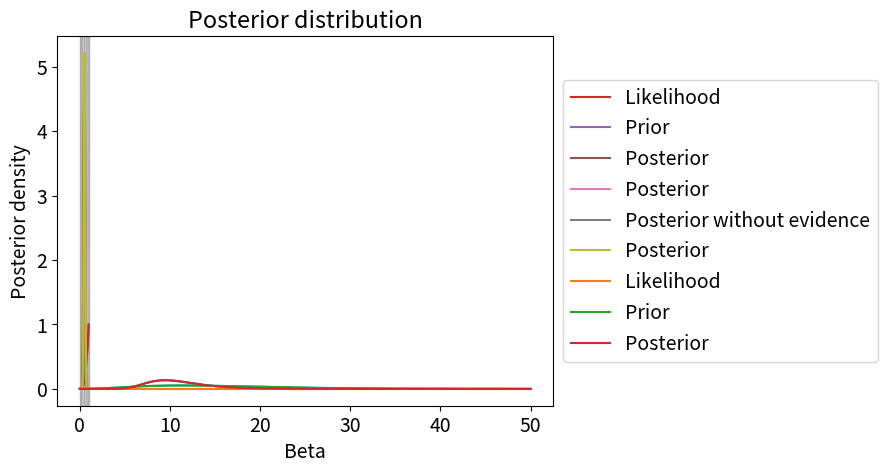

Recreate this plot in Python.
%config InlineBackend.figure_format = "retina"
import numpy as np
import matplotlib.pyplot as plt

from scipy.integrate import quad
from scipy.special import comb
from scipy.optimize import minimize_scalar
from scipy import stats


plt.rcParams["font.size"] = 14

N_HEADS = 3
N_TRIALS = 3

def binomial_likelihood(n_success, n_trials, p):
    C = comb(n_trials, n_success) # combinatorial coefficient
    return C * (p**n_success) * (1 - p)**(n_trials - n_success)

theta_space = np.linspace(0, 1, num=500) 

likelihood = binomial_likelihood(N_HEADS, N_TRIALS, theta_space)

plt.plot(theta_space, likelihood)
plt.xlabel("Theta")
plt.ylabel("Likelihood")
plt.show()

# to find the MLE, we *minimize* the negative likelihood
minimize_scalar(
    lambda x: -binomial_likelihood(N_HEADS, N_TRIALS, x),
    bounds=(0, 1),
    method="bounded"
)

# Can't be asked to write my own function, so I will just use the one that comes with scipy
prior = stats.beta(20, 20)

plt.plot(theta_space, prior.pdf(theta_space))

# The percentile point function is a readily available method that allows me to find quantiles quickly, without having to do integrals myself.
# I want to know where 99% of the probability concentrates, so I look for the (0.005, 0.995) interval
low, high = prior.ppf([0.005, 0.995])
print(low, high)

# The shaded region only has 1% of probability
plt.plot(theta_space, prior.pdf(theta_space))
plt.axvspan(0, low, color='gray', alpha=0.3)
plt.axvspan(high, 1, color='gray', alpha=0.3)
plt.xlabel("Theta")
plt.title("Prior distribution")
plt.show()

# Let's calculate the integral

def integrand(theta):
    likelihood = binomial_likelihood(N_HEADS, N_TRIALS, theta)
    prior = stats.beta(20, 20).pdf(theta)
    return likelihood * prior

# theta can take values between 0 and 1, so those should be our integration limits
evidence, numerical_error = quad(integrand, 0, 1)

print(evidence)

# The numerical error in the result is small (compared to the result), so we proceed happily :)
print(numerical_error)

def posterior(theta, evidence=evidence):
    likelihood = binomial_likelihood(N_HEADS, N_TRIALS, theta)
    prior = stats.beta(20, 20).pdf(theta)
    return likelihood * prior / evidence

plt.plot(theta_space, binomial_likelihood(N_HEADS, N_TRIALS, theta_space), label='Likelihood')
plt.plot(theta_space, stats.beta(20, 20).pdf(theta_space), label='Prior')
plt.plot(theta_space, posterior(theta_space), label='Posterior')
plt.legend(bbox_to_anchor=[1, 0.5], loc='center left')
plt.xlabel("Theta")
plt.show()

minimize_scalar(
    lambda theta: -posterior(theta),
    bounds=(0, 1),
    method="bounded"
)

# Side question: Did we really need to compute the evidence term? What happens to the shape of the function if we exclude it?

def posterior_without_evidence(theta):
    likelihood = binomial_likelihood(N_HEADS, N_TRIALS, theta)
    prior = stats.beta(20, 20).pdf(theta)
    return likelihood * prior

plt.plot(theta_space, posterior(theta_space), label='Posterior')
plt.plot(theta_space, posterior_without_evidence(theta_space), label='Posterior without evidence')
plt.legend(bbox_to_anchor=[1, 0.5], loc='center left')
plt.xlabel("Theta")
plt.show()

mean = quad(
    lambda theta: theta * posterior(theta),
    0,
    np.inf,
)[0]

print(mean)

tolerance = 0.01

# Calculate the probability of the coin being "fair" within the tolerance
# complete the code
result, numerical_error = quad(posterior, 0.5 - tolerance, 0.5 + tolerance)
print(result)

plt.plot(theta_space, posterior(theta_space), label='Posterior')
plt.axvspan(0, 0.5 - tolerance, color='gray', alpha=0.3)
plt.axvspan(0.5 + tolerance, 1, color='gray', alpha=0.3)
plt.xlabel("Theta")
plt.show()

def quantile_function(P):
    x_values = []
    for x in theta_space:
        integral_value, error = quad(posterior, 0, x)
        if integral_value>P:
            break
        x_values.append(x)

    return max(x_values)

print(quantile_function(0.05))
print(quantile_function(0.95))

ys = [9.3, 3.0, 0.7, 11.3, 3.3, 2.3, 14.9, 0.2, 29.5, 16.2]

beta_space = np.linspace(0.1, 50, num=500)

def exponential_likelihood(y, beta):
    y = np.atleast_1d(y)
    n = len(y)
    num = np.exp(-(1/beta) * sum(y))
    den = beta**n
    return num / den

# Change the value of the b parameter until the 99% interval is close to [2, 45]

a = 3.5     # Leave fixed
b = 0.22     # Choose a value

gamma_prior = stats.gamma(a, loc=0, scale=1/b)
gamma_prior.ppf([0.005, 0.995]) # find the 99% interval, is it close to [2, 45] ?

# visualize your chosen prior
plt.title("Prior distribution")
plt.plot(beta_space, gamma_prior.pdf(beta_space))
plt.xlabel("Incubation period (days)")
plt.ylabel("Prior density")
plt.show()

# Fill in the value of b
def integrand(beta, ys, a=a, b=b):
    likelihood = exponential_likelihood(ys, beta)
    prior = stats.gamma(a, loc=0, scale=1/b).pdf(beta)
    return likelihood * prior

# do the integral, remember the second value is the numerical error
# If the numerical error is of the same order of magnitude as the result,
# increase the precision of the integration by choosing a smaller value for `epsabs`

evidence, numerical_error = quad(integrand, 0, np.inf, args=(ys,), epsabs=1e-18)
print(evidence)

# complete the code
def incubation_posterior(beta, ys, a=a, b=b, evidence=evidence):
    likelihood = exponential_likelihood(ys, beta)
    # Complete the code 
    prior = stats.gamma(a, loc=0, scale=1/b).pdf(beta)
    return likelihood * prior / evidence

plt.title("Posterior distribution")
plt.plot(beta_space, incubation_posterior(beta_space, ys))
plt.xlabel("Incubation period (days)")
plt.ylabel("Posterior density")
plt.show()

quad(posterior, 0, np.inf)

# Plot together posterior, prior, and likelihood
# complete the code
plt.plot(beta_space, exponential_likelihood(ys, beta_space), label='Likelihood')
plt.plot(beta_space, stats.gamma(a, loc=0, scale=1/b).pdf(beta_space), label='Prior')
plt.plot(beta_space, incubation_posterior(beta_space, ys), label='Posterior')
plt.legend(bbox_to_anchor=[1, 0.5], loc='center left')
plt.xlabel("Beta")
plt.show()

quad(
    lambda beta: beta * incubation_posterior(beta, ys),
    0,
    np.inf,
)

# Give the answer as the expected value:
quad(
    lambda beta: incubation_posterior(beta, ys),
    30,
    np.inf,
    epsabs=1e-15,
)

quad(
    lambda beta: incubation_posterior(beta, ys),
    8,
    12,
    # epsabs=1e-19,
)

